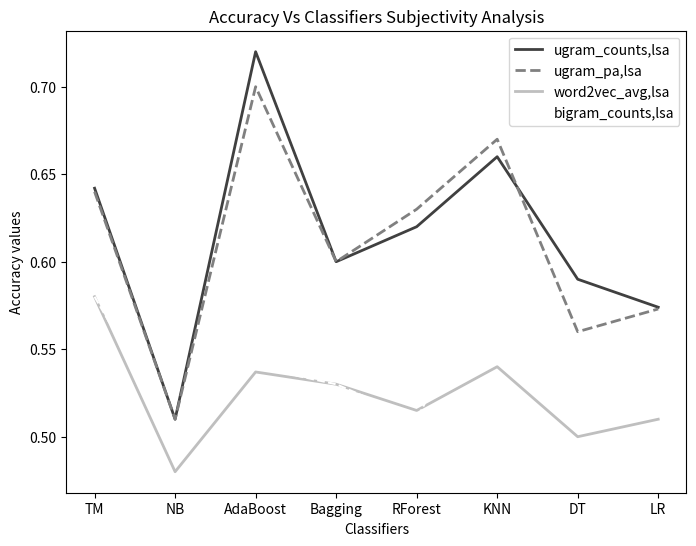
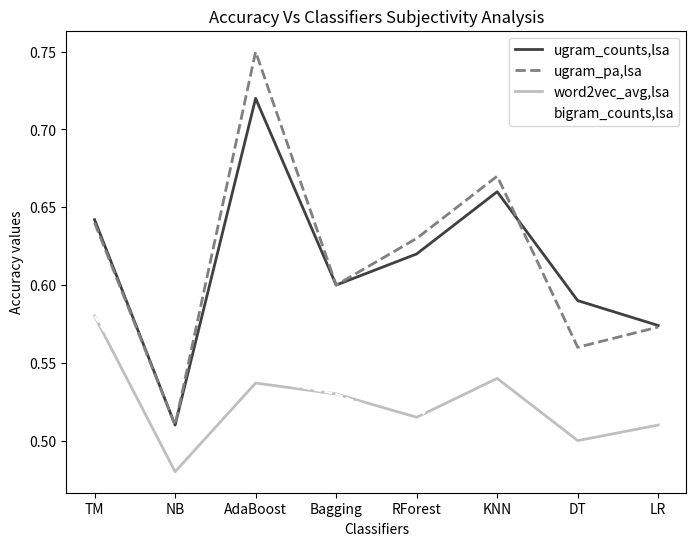

These charts were generated, in order, by the following Python code:
import numpy as np
import matplotlib.pyplot as plt


def line_plots(**kwargs):
    print("Unpacking the stats...");
    title=kwargs.pop('title',"Accuracy Vs Classifiers");
    x_label=kwargs.pop('xlabel','Classifiers');
    y_label=kwargs.pop('ylabel','Accuracy values');
    x_ticks=['TM','NB','AdaBoost','Bagging','RForest','KNN','DT','LR'];
    x=range(len(x_ticks));
    plt.figure(figsize=[8,6],dpi=72);
    keys_=kwargs.keys();
    
    if 'ugrams' in keys_:
        ugrams=kwargs.pop('ugrams');
        plt.plot(x,ugrams,color='0.25',linestyle='-',linewidth=2.0,label='ugram_counts,lsa');
    if 'ugrams_pa' in keys_:
        ugrams_pa=kwargs.pop('ugrams_pa');
        plt.plot(x,ugrams_pa,color='0.5',linestyle='--',linewidth=2.0,label='ugram_pa,lsa');
    if 'word2vec' in keys_:
        w2vec=kwargs.pop('word2vec');
        plt.plot(x,w2vec,color='0.75',linestyle='-',linewidth=2.0,label='word2vec_avg,lsa');
    if 'bigrams' in keys_:
        bigrams=kwargs.pop('bigrams')
        plt.plot(x,bigrams,color='1.0',linestyle='--',label='bigram_counts,lsa')
    if 'gensim_w2v' in keys_:
        gensim_w2v=kwargs.pop('gensim_w2v')
        plt.plot(x,gensim_w2v,color='0.2',linestyle='--',label='gensim_w2v')
    if 'gensim_d2v' in keys_:
        gensim_w2v=kwargs.pop('gensim_d2v')
        plt.plot(x,gensim_d2v,color='0.9',linestyle='--',label='gensim_doc2vec,lsa')
    
    plt.legend(loc='upper right');
    plt.ylim(0,1.0);
    plt.xlim(0,len(x));
    plt.axis('tight');
    plt.title(title);
    plt.xlabel(x_label);
    plt.ylabel(y_label);
    plt.xticks(x,x_ticks);
    plt.show();
    
#subjectivity dataset statistics

ugram_counts=[0.642,0.51,0.72,0.6,0.62,0.66,0.59,0.574]
ugrams_pa=[0.64,0.51,0.7,0.6,0.63,0.67,0.56,0.573]
word2vec=[0.58,0.48,0.537,0.53,0.515,0.54,0.5,0.51]
bigrams=[0.58,0.5,0.54,0.53,0.51,0.6,0.53,0.57]
# gensim_w2v=[];
# gensim_d2v=[];

stats_dict={};
stats_dict['title']='Accuracy Vs Classifiers Subjectivity Analysis'
stats_dict['ugrams']=ugram_counts;
stats_dict['ugrams_pa']=ugrams_pa;
stats_dict['word2vec']=word2vec;
stats_dict['bigrams']=bigrams;
# stats_dict['gensim_w2v']=gensim_w2v;
# stats_dict['gensim_d2v']=gensim_d2v;
line_plots(**stats_dict);         


#sentiment dataset statistics
ugram_counts=[0.642,0.51,0.72,0.6,0.62,0.66,0.59,0.574]
ugrams_pa=[0.64,0.51,0.75,0.6,0.63,0.67,0.56,0.573]
word2vec=[0.58,0.48,0.537,0.53,0.515,0.54,0.5,0.51]
bigrams=[0.58,0.5,0.54,0.53,0.51,0.6,0.53,0.57]
# gensim_w2v=[];
# gensim_d2v=[];

stats_dict={};
stats_dict['title']='Accuracy Vs Classifiers Subjectivity Analysis'
stats_dict['ugrams']=ugram_counts;
stats_dict['ugrams_pa']=ugrams_pa;
stats_dict['word2vec']=word2vec;
stats_dict['bigrams']=bigrams;
# stats_dict['gensim_w2v']=gensim_w2v;
# stats_dict['gensim_d2v']=gensim_d2v;
line_plots(**stats_dict);         


